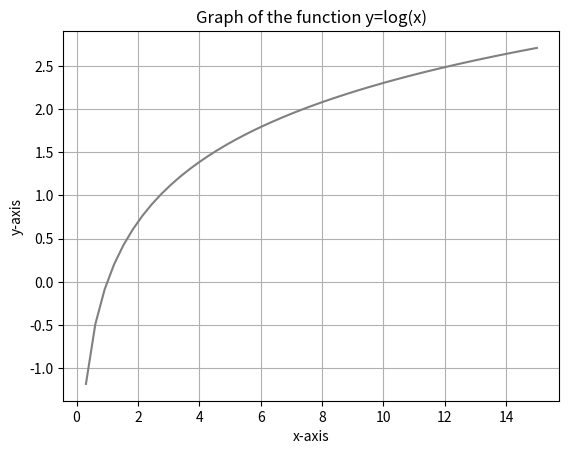

Python code for this plot:
import matplotlib.pyplot as plt
import numpy as np
x=np.linspace(0,15)
y=np.log(x)  
plt.plot(x,y,label="y=log(x)",color="grey")
plt.xlabel("x-axis")
plt.ylabel("y-axis")
plt.title("Graph of the function y=log(x)")
plt.grid(True)
plt.show()
